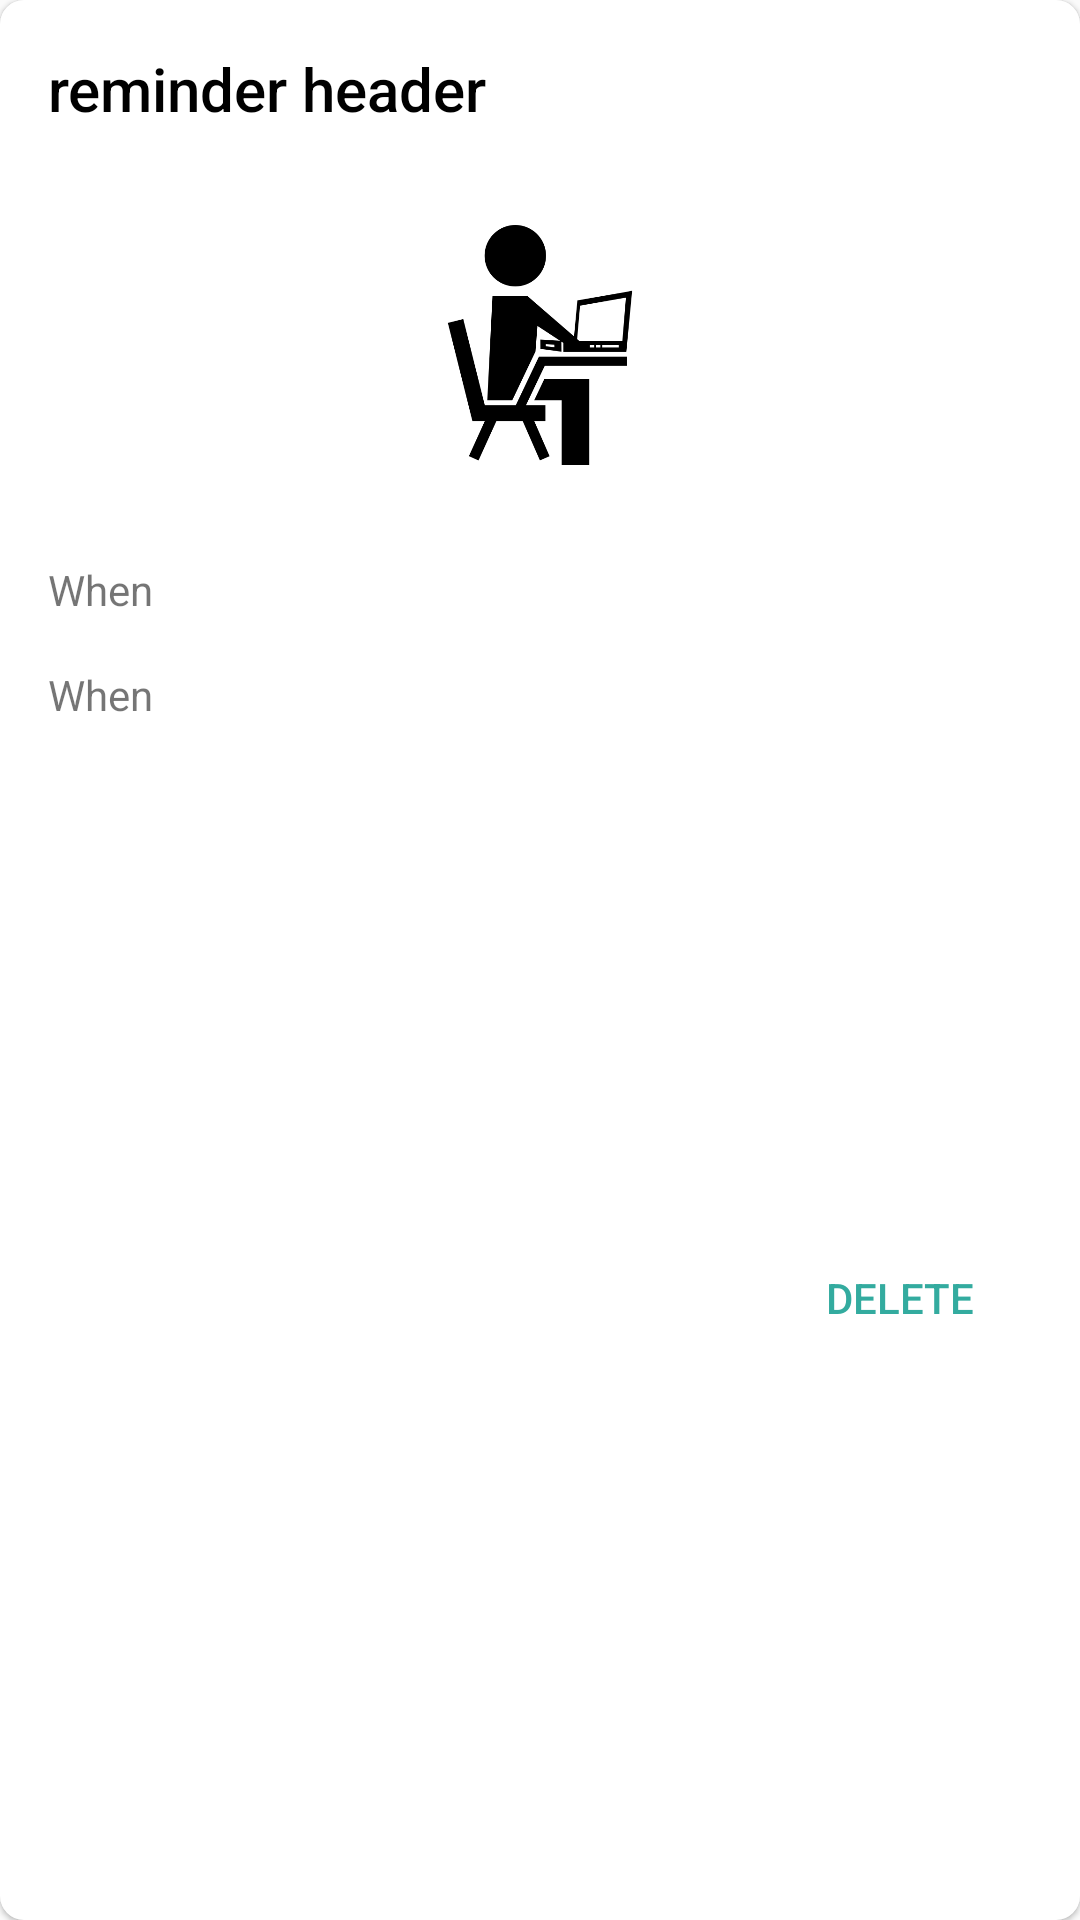

Android layout source for this screen:
<!-- AndroidManifest.xml: application theme Theme.AppCompat.Light.NoActionBar -->
<!-- res/layout/reminder_card_layout.xml -->
<?xml version="1.0" encoding="utf-8"?>
<RelativeLayout
    xmlns:android="http://schemas.android.com/apk/res/android"
    android:layout_margin="4dp"
    android:outlineProvider="background"
    android:elevation="@dimen/elevation_card_small"
    android:layout_width="match_parent"
    android:layout_height="wrap_content"
    android:background="@drawable/round_rectangle">

    <TextView
        android:id="@+id/reminder_header"
        android:layout_margin="@dimen/large_margin"
        android:textColor="@color/black"
        android:textAppearance="@style/TextAppearance.AppCompat.Title"
        android:text="reminder header"
        android:layout_width="wrap_content"
        android:layout_height="wrap_content" />

    <ImageView
        android:id="@+id/reminder_icon"
        android:layout_below="@id/reminder_header"
        android:layout_margin="@dimen/large_margin"
        android:layout_centerHorizontal="true"
        android:src="@drawable/sitting"
        android:layout_width="80dp"
        android:layout_height="80dp" />

    <TextView
        android:id="@+id/reminder_text"
        android:layout_below="@id/reminder_icon"
        android:layout_marginStart="@dimen/large_margin"
        android:layout_marginTop="@dimen/large_margin"
        android:layout_marginBottom="@dimen/small_margin"
        android:text="@string/general_when"
        android:layout_width="wrap_content"
        android:layout_height="wrap_content" />

    <TextView
        android:id="@+id/reminder_date"
        android:layout_below="@id/reminder_text"
        android:layout_marginStart="@dimen/large_margin"
        android:layout_marginTop="@dimen/small_margin"
        android:text="@string/general_when"
        android:layout_width="wrap_content"
        android:layout_height="wrap_content" />

    <Button
        android:id="@+id/reminder_delete"
        android:text="@string/delete"
        style="@style/Widget.AppCompat.Button.Borderless.Colored"
        android:theme="@style/AppTheme"
        android:layout_marginStart="@dimen/large_margin"
        android:layout_marginEnd="@dimen/large_margin"
        android:layout_marginBottom="@dimen/large_margin"
        android:layout_below="@id/reminder_date"
        android:layout_alignParentEnd="true"
        android:layout_alignParentBottom="true"
        android:layout_width="wrap_content"
        android:layout_height="wrap_content" />

</RelativeLayout>
<!-- resources referenced by this layout -->
<resources>
  <color name="black">#000000</color>
  <dimen name="elevation_card_small">1dp</dimen>
  <dimen name="large_margin">16dp</dimen>
  <dimen name="small_margin">8dp</dimen>
  <!-- drawable round_rectangle (drawable) -->
  <?xml version="1.0" encoding="utf-8"?>
  <layer-list xmlns:android="http://schemas.android.com/apk/res/android">
      <item>
          <shape
              android:shape="rectangle" >
  
              <solid android:color="#ffffff" />
  
              <corners
                  android:bottomLeftRadius="8dp"
                  android:bottomRightRadius="8dp"
                  android:topLeftRadius="8dp"
                  android:topRightRadius="8dp" />
  
          </shape>
      </item>
  </layer-list>
  <!-- drawable sitting: png bitmap (drawable-v24, 11575 bytes) -->
  <string name="delete">Delete</string>
  <string name="general_when">When</string>
  <style name="AppTheme" parent="Theme.AppCompat.Light.DarkActionBar">
          
          <item name="colorPrimary">@color/colorPrimary</item>
          <item name="colorPrimaryDark">@color/colorPrimaryDark</item>
          <item name="colorAccent">@color/colorAccent</item>
      </style>
  <color name="colorPrimary">#00695c</color>
  <color name="colorPrimaryDark">#004940</color>
  <color name="colorAccent">#33ab9f</color>
</resources>
